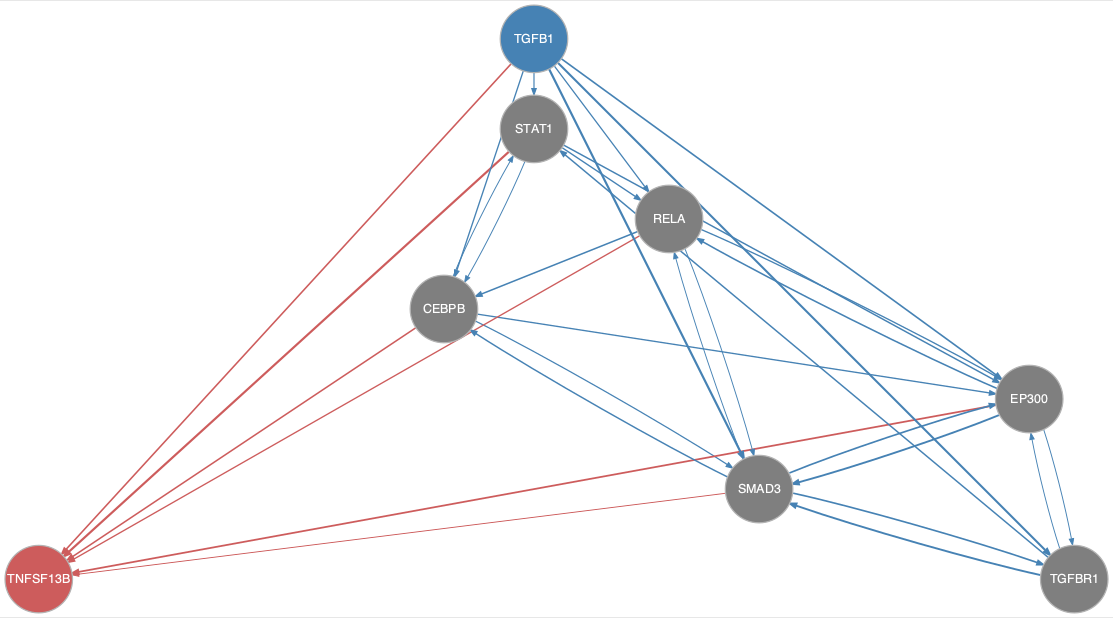

The data file committed next to this chart (first rows):
from	to
CEBPB	EP300
CEBPB	SMAD3
CEBPB	STAT1
EP300	RELA
EP300	SMAD3
EP300	TGFBR1
RELA	CEBPB
RELA	EP300
RELA	SMAD3
SMAD3	CEBPB
SMAD3	EP300
SMAD3	RELA
SMAD3	TGFBR1
STAT1	CEBPB
STAT1	EP300
STAT1	RELA
TGFB1	CEBPB
TGFB1	EP300
TGFB1	RELA
TGFB1	SMAD3
TGFB1	STAT1
TGFB1	TGFBR1
TGFBR1	EP300
TGFBR1	SMAD3
TGFBR1	STAT1
CEBPB	TNFSF13B
EP300	TNFSF13B
RELA	TNFSF13B
SMAD3	TNFSF13B
STAT1	TNFSF13B
TGFB1	TNFSF13B
